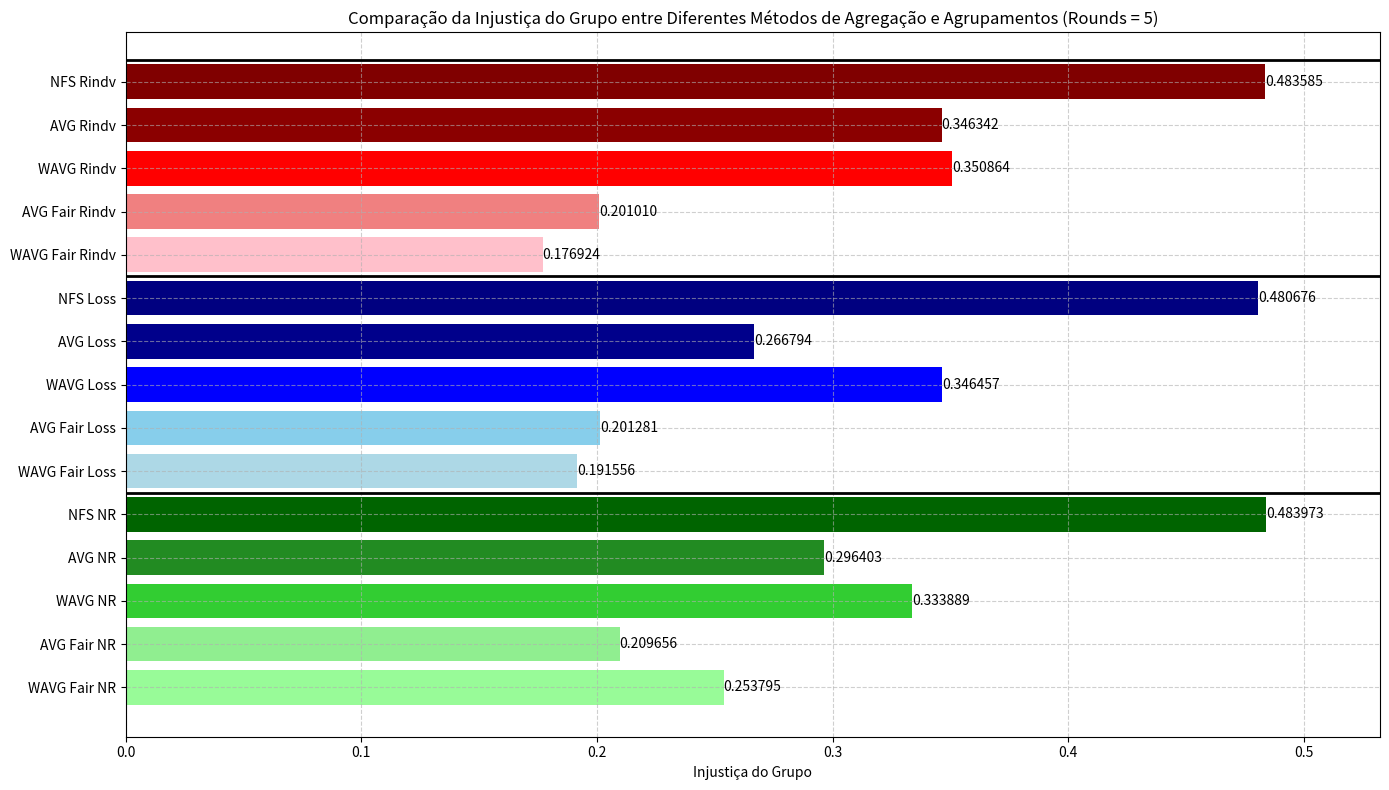

This figure's Python source:
import matplotlib.pyplot as plt
import numpy as np

categorias = [
    'WAVG Fair NR', 'AVG Fair NR', 'WAVG NR', 'AVG NR', 'NFS NR',
    'WAVG Fair Loss', 'AVG Fair Loss', 'WAVG Loss', 'AVG Loss', 'NFS Loss',
    'WAVG Fair Rindv', 'AVG Fair Rindv', 'WAVG Rindv', 'AVG Rindv', 'NFS Rindv'
]

valores = [
    0.253794730, 0.209656239, 0.333889246, 0.296403408, 0.483972609,
    0.191555917, 0.201281041, 0.346457183, 0.266793668, 0.480675876,
    0.176923722, 0.201010257, 0.350863844, 0.346341550, 0.483585000
]

cores = [
    'palegreen', 'lightgreen', 'limegreen', 'forestgreen', 'darkgreen',
    'lightblue', 'skyblue', 'blue', 'darkblue', 'navy',
    'pink', 'lightcoral', 'red', 'darkred', 'maroon'
]

fig, ax = plt.subplots(figsize=(14, 8))
bars = ax.barh(categorias, valores, color=cores)
ax.set_xlabel('Injustiça do Grupo')
ax.set_title('Comparação da Injustiça do Grupo entre Diferentes Métodos de Agregação e Agrupamentos (Rounds = 5)')
ax.grid(True, linestyle='--', alpha=0.6)
ax.set_xlim(right=max(valores)*1.1)

# Adicionando linhas mais grossas para separar os grupos de 5
for i in range(5, 16, 5):
    ax.axhline(i-0.5, color='black', linewidth=2)

# Adicionando valores nas barras
for bar, value in zip(bars, valores):
    ax.text(value, bar.get_y() + bar.get_height()/2, f'{value:.6f}', va='center', ha='left')

plt.tight_layout()
plt.show()
